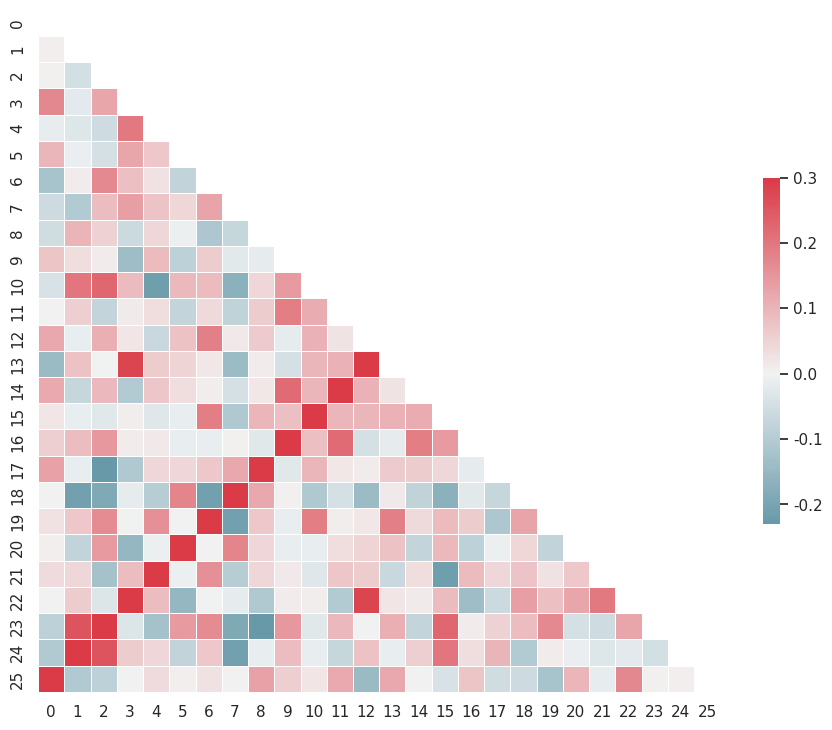

Generate this figure with matplotlib:
"""
Plotting a diagonal correlation matrix
======================================

_thumb: .3, .6
"""
from string import ascii_letters
import numpy as np
import pandas as pd
import seaborn as sns
import matplotlib.pyplot as plt
import scipy

sns.set(style="white")

# Generate a large random dataset
rs = np.random.RandomState(33)
d = pd.DataFrame(data=rs.normal(size=(100, 26)),
                 columns=list(ascii_letters[26:]))

# Compute the correlation matrix
corr = d.corr().to_numpy()

# Reordering the sparse matrix
corr_csr = scipy.sparse.csr_matrix(corr)
perm = list(scipy.sparse.csgraph.reverse_cuthill_mckee(corr_csr))

# Move the axis of matrix based on the permutation
perm_corr = np.zeros_like(corr)
for idx, p in enumerate(list(perm)):
    perm_corr[p] = corr[idx]

corr = perm_corr

# Generate a mask for the upper triangle
mask = np.zeros_like(corr, dtype=np.bool)
mask[np.triu_indices_from(mask)] = True

# Set up the matplotlib figure
f, ax = plt.subplots(figsize=(11, 9))

# Generate a custom diverging colormap
cmap = sns.diverging_palette(220, 10, as_cmap=True)

# Draw the heatmap with the mask and correct aspect ratio
sns_plot = sns.heatmap(corr, mask=mask, cmap=cmap, vmax=.3, center=0,
            square=True, linewidths=.5, cbar_kws={"shrink": .5})

plt.savefig('corr_matrix.png', dpi=600)